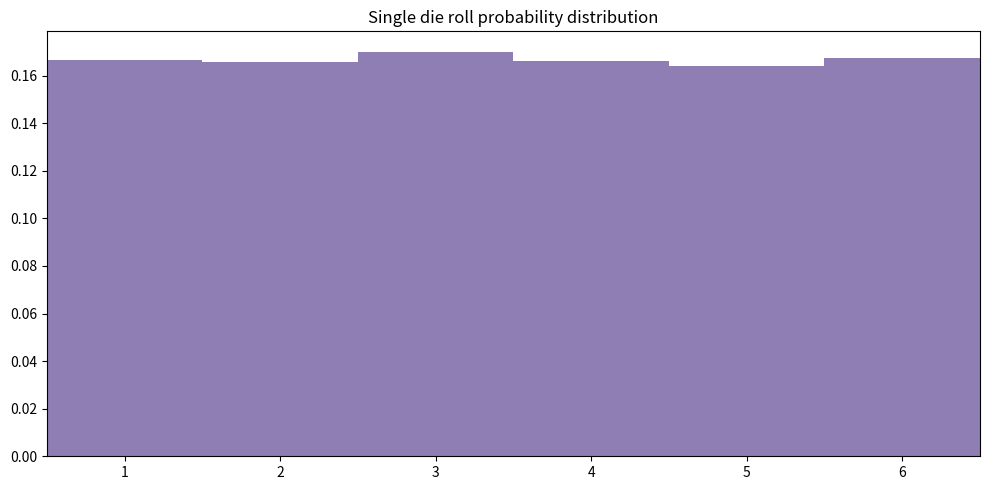
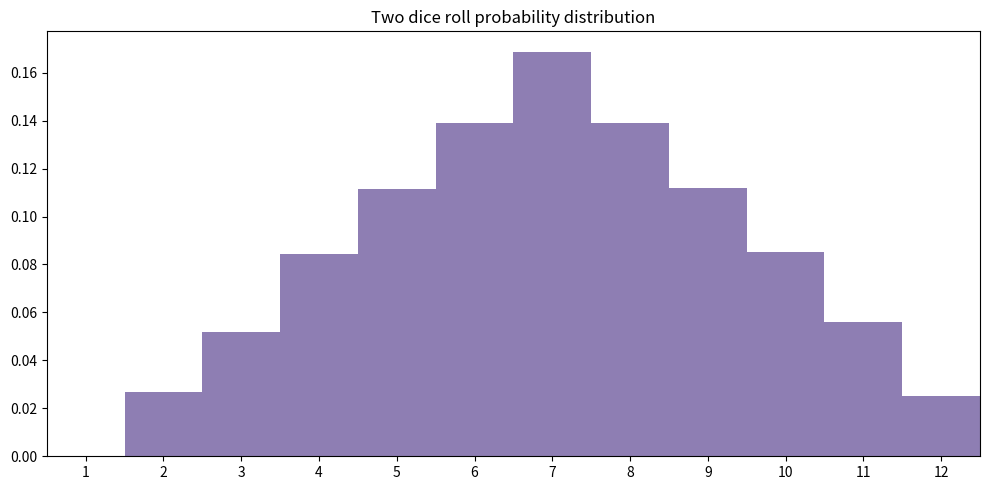

The matplotlib source for these figures, in order:
import math
import numpy as np
import matplotlib.pyplot as plt

N_SIDES = 6
N_REPEATS = 10000

samples = np.random.choice(np.arange(1, N_SIDES + 1), size=N_REPEATS)

plt.figure(figsize=(10, 5))
plt.hist(samples, np.arange(1, N_SIDES + 2) - 0.5, alpha=0.85, color="#7A68A6", density=True)
plt.title('Single die roll probability distribution')
plt.xlim(0.5, N_SIDES + 0.5)
plt.xticks(np.arange(1, N_SIDES + 1))
plt.tight_layout()

N_SIDES = 6
N_DICE = 2
N_REPEATS = 10000

samples = np.random.choice(np.arange(1, N_SIDES + 1), size=(N_REPEATS, N_DICE))

total = np.sum(samples, 1)

plt.figure(figsize=(10, 5))
plt.hist(total, np.arange(1, N_DICE * N_SIDES + 2) - 0.5, alpha=0.85, color="#7A68A6", density=True)
plt.title('Two dice roll probability distribution')
plt.xlim(0.5, N_DICE * N_SIDES + 0.5)
plt.xticks(np.arange(1, N_DICE * N_SIDES + 1))
plt.tight_layout()

N_SIDES = 6
N_DICE = 2
N_REPEATS = 10000

samples = np.random.choice(np.arange(1, N_SIDES + 1), size=(N_REPEATS, N_DICE))

total = np.sum(samples, 1)

probability = np.sum(total == 12) / N_REPEATS

print('Probability: {:0.4f}'.format(probability))

dice_1 = samples[:,0]
dice_2 = samples[:,1]

total = np.sum(samples, 1)

probability = np.sum(np.logical_and(dice_1 == 6, total > 10)) / np.sum(total > 10)

print('Probability: {:0.4f}'.format(probability))